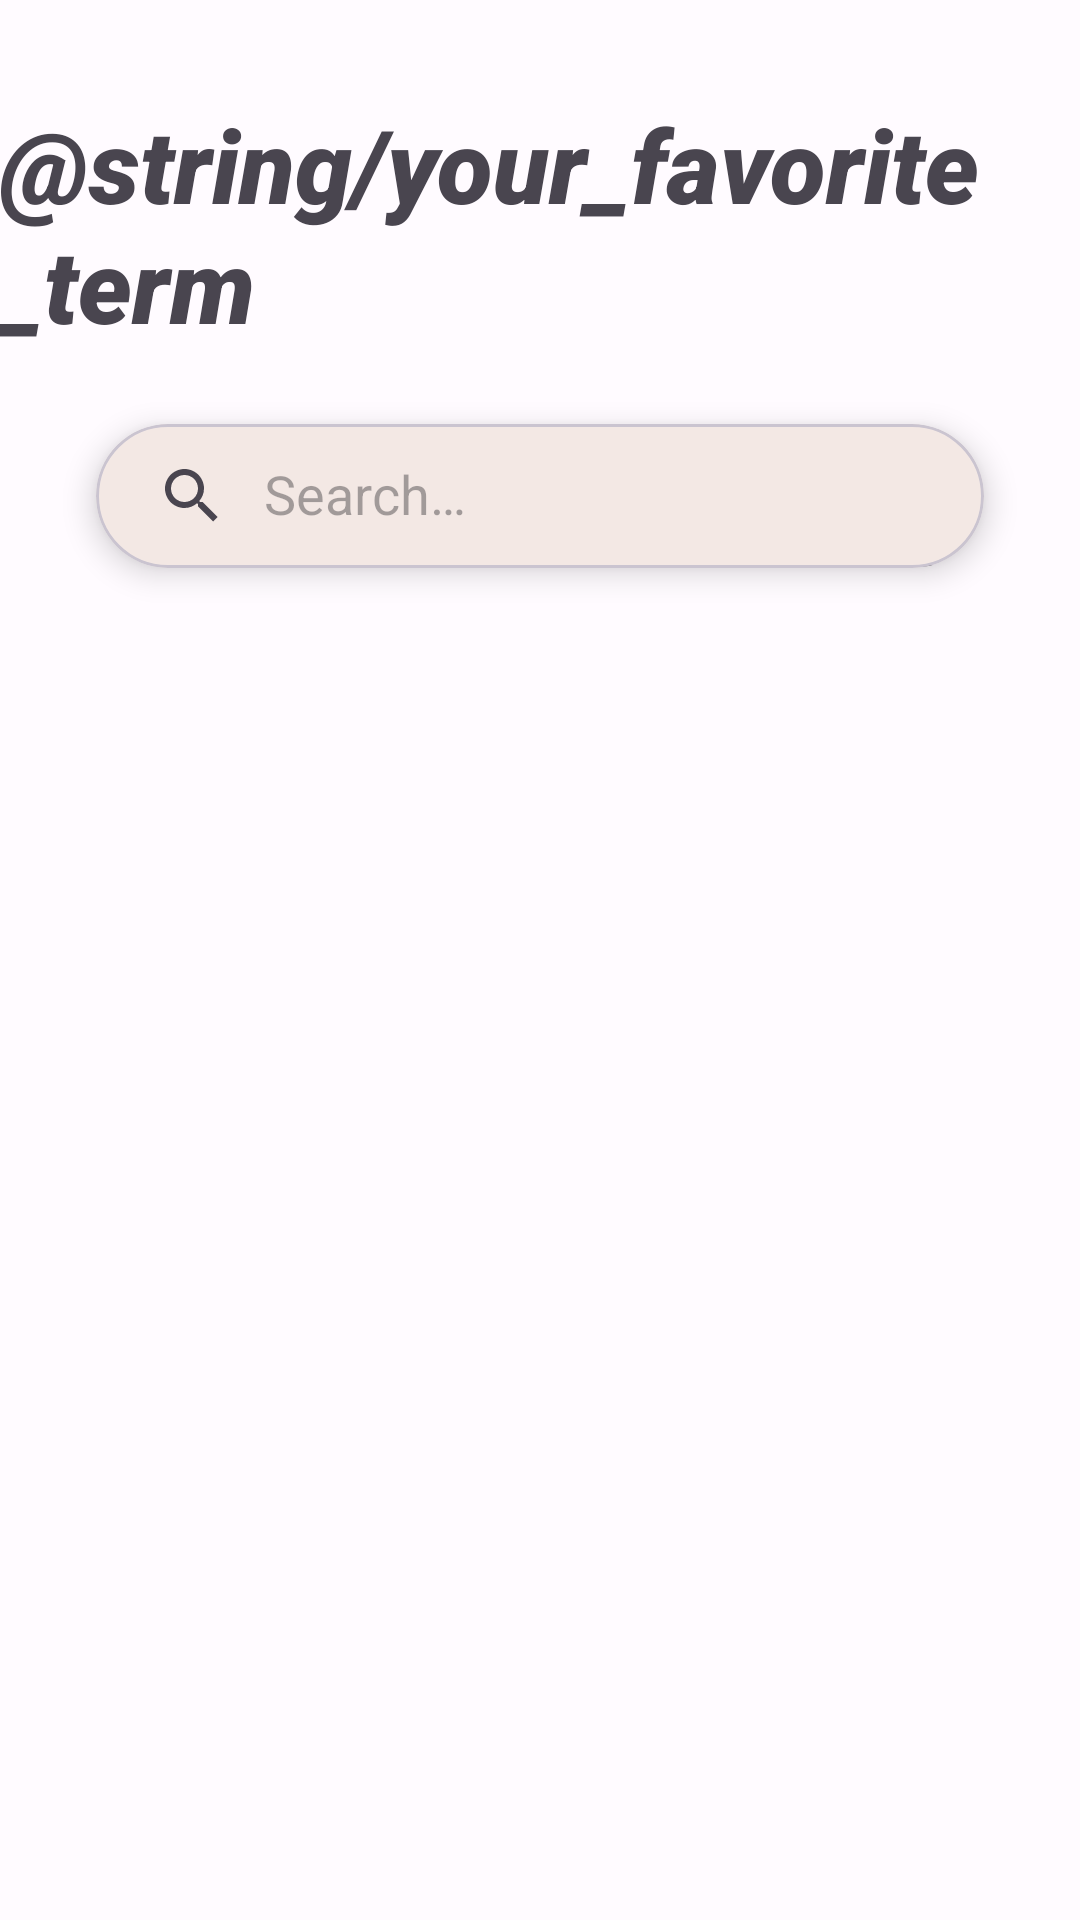

Here is an Android app screen rendered from its layout file. Give the layout XML and the strings, colors and styles it references.
<!-- AndroidManifest.xml: application theme Theme.JavaDict -->
<!-- res/layout/fragment_favorite_term_list.xml -->
<?xml version="1.0" encoding="utf-8"?>
<FrameLayout xmlns:android="http://schemas.android.com/apk/res/android"
    xmlns:app="http://schemas.android.com/apk/res-auto"
    xmlns:tools="http://schemas.android.com/tools"
    android:layout_width="match_parent"
    android:layout_height="match_parent"
    tools:context=".fragments.favorite.FavoriteTermListFragment">

    <androidx.constraintlayout.widget.ConstraintLayout
        android:layout_width="match_parent"
        android:layout_height="match_parent">

        <com.google.android.material.textview.MaterialTextView
            android:id="@+id/favoriteTermListLabel"
            android:layout_width="wrap_content"
            android:layout_height="wrap_content"
            android:layout_marginTop="32dp"
            android:fontFamily="sans-serif-black"
            android:text="@string/your_favorite_term"
            android:textSize="34sp"
            android:textStyle="bold|italic"
            app:layout_constraintEnd_toEndOf="parent"
            app:layout_constraintStart_toStartOf="parent"
            app:layout_constraintTop_toTopOf="parent" />

        <com.google.android.material.card.MaterialCardView
            android:id="@+id/cardView"
            app:cardCornerRadius="100dp"
            app:cardElevation="6dp"
            app:layout_constraintBottom_toTopOf="@+id/favoriteTermList"
            app:layout_constraintEnd_toEndOf="parent"
            app:layout_constraintStart_toStartOf="parent"
            app:layout_constraintTop_toBottomOf="@+id/favoriteTermListLabel"
            android:layout_width="match_parent"
            android:layout_height="wrap_content"
            android:layout_marginStart="32dp"
            android:layout_marginTop="24dp"
            android:layout_marginEnd="32dp">

            <androidx.constraintlayout.widget.ConstraintLayout
                android:layout_width="match_parent"
                android:layout_height="match_parent">

                <androidx.appcompat.widget.SearchView
                    android:id="@+id/searchFavoriteTerm"
                    app:defaultQueryHint="@string/search"
                    app:iconifiedByDefault="false"
                    app:layout_constraintBottom_toBottomOf="parent"
                    app:layout_constraintEnd_toEndOf="parent"
                    app:layout_constraintStart_toStartOf="parent"
                    app:layout_constraintTop_toTopOf="parent"
                    android:layout_width="0dp"
                    android:layout_height="wrap_content" />
            </androidx.constraintlayout.widget.ConstraintLayout>
        </com.google.android.material.card.MaterialCardView>

        <androidx.recyclerview.widget.RecyclerView
            android:id="@+id/favoriteTermList"
            android:layout_width="match_parent"
            android:layout_height="0dp"
            android:layout_marginTop="16dp"
            app:layout_constraintBottom_toBottomOf="parent"
            app:layout_constraintEnd_toEndOf="parent"
            app:layout_constraintStart_toStartOf="parent"
            app:layout_constraintTop_toBottomOf="@+id/cardView"
            tools:listitem="@layout/card_favorite_term">

        </androidx.recyclerview.widget.RecyclerView>

    </androidx.constraintlayout.widget.ConstraintLayout>
</FrameLayout>
<!-- res/layout/card_favorite_term.xml (included above) -->
<?xml version="1.0" encoding="utf-8"?>
<androidx.constraintlayout.widget.ConstraintLayout xmlns:android="http://schemas.android.com/apk/res/android"
    xmlns:app="http://schemas.android.com/apk/res-auto"
    android:layout_width="match_parent"
    android:layout_height="wrap_content">

    <com.google.android.material.card.MaterialCardView
        android:id="@+id/favoriteCard"
        android:layout_width="0dp"
        android:layout_height="wrap_content"
        android:layout_marginStart="32dp"
        android:layout_marginTop="8dp"
        android:layout_marginEnd="32dp"
        android:layout_marginBottom="8dp"
        android:clickable="true"
        android:focusable="true"
        app:cardCornerRadius="12dp"
        app:cardElevation="3dp"
        app:layout_constraintBottom_toBottomOf="parent"
        app:layout_constraintEnd_toEndOf="parent"
        app:layout_constraintHorizontal_bias="0.0"
        app:layout_constraintStart_toStartOf="parent"
        app:layout_constraintTop_toTopOf="parent">

        <androidx.constraintlayout.widget.ConstraintLayout
            android:layout_width="match_parent"
            android:layout_height="match_parent">

            <com.google.android.material.textview.MaterialTextView
                android:id="@+id/favoriteTermTitle"
                android:layout_width="wrap_content"
                android:layout_height="wrap_content"
                android:layout_marginStart="16dp"
                android:layout_marginTop="16dp"
                android:layout_marginEnd="16dp"
                android:text="@string/term_title"
                android:textAlignment="viewStart"
                android:textSize="24sp"
                android:textStyle="bold"
                app:layout_constraintEnd_toEndOf="parent"
                app:layout_constraintHorizontal_bias="0.0"
                app:layout_constraintStart_toStartOf="parent"
                app:layout_constraintTop_toTopOf="parent" />

            <com.google.android.material.textview.MaterialTextView
                android:id="@+id/favoriteTermContent"
                android:layout_width="wrap_content"
                android:layout_height="wrap_content"
                android:layout_marginStart="16dp"
                android:layout_marginTop="8dp"
                android:layout_marginEnd="16dp"
                android:layout_marginBottom="16dp"
                android:text="@string/term_content"
                android:textAlignment="viewStart"
                android:textSize="18sp"
                app:layout_constraintBottom_toBottomOf="parent"
                app:layout_constraintEnd_toEndOf="parent"
                app:layout_constraintHorizontal_bias="0.0"
                app:layout_constraintStart_toStartOf="parent"
                app:layout_constraintTop_toBottomOf="@+id/favoriteTermTitle" />

        </androidx.constraintlayout.widget.ConstraintLayout>
    </com.google.android.material.card.MaterialCardView>
</androidx.constraintlayout.widget.ConstraintLayout>
<!-- resources referenced by this layout -->
<resources>
  <string name="search">Search…</string>
  <string name="term_content">Term content</string>
  <string name="term_title">Term title</string>
  <style name="Theme.JavaDict" parent="Base.Theme.JavaDict" />
  <color name="md_theme_light_primary">#964900</color>
  <color name="md_theme_light_onPrimary">#FFFFFF</color>
  <color name="md_theme_light_primaryContainer">#FFDCC7</color>
  <color name="md_theme_light_onPrimaryContainer">#311300</color>
  <color name="md_theme_light_secondary">#755846</color>
  <color name="md_theme_light_onSecondary">#FFFFFF</color>
  <color name="md_theme_light_secondaryContainer">#FFDCC7</color>
  <color name="md_theme_light_onSecondaryContainer">#2B1709</color>
  <color name="md_theme_light_tertiary">#606134</color>
  <color name="md_theme_light_onTertiary">#FFFFFF</color>
  <color name="md_theme_light_tertiaryContainer">#E6E6AD</color>
  <color name="md_theme_light_onTertiaryContainer">#1C1D00</color>
  <color name="md_theme_light_error">#BA1A1A</color>
  <color name="md_theme_light_errorContainer">#FFDAD6</color>
  <color name="md_theme_light_onError">#FFFFFF</color>
  <color name="md_theme_light_onErrorContainer">#410002</color>
  <color name="md_theme_light_background">#FFFBFF</color>
  <color name="md_theme_light_onBackground">#201A17</color>
  <color name="md_theme_light_surface">#FFFBFF</color>
  <color name="md_theme_light_onSurface">#201A17</color>
  <color name="md_theme_light_surfaceVariant">#F4DED3</color>
  <color name="md_theme_light_onSurfaceVariant">#52443C</color>
  <color name="md_theme_light_outline">#84746A</color>
  <color name="md_theme_light_inverseOnSurface">#FBEEE8</color>
  <color name="md_theme_light_inverseSurface">#362F2B</color>
  <color name="md_theme_light_inversePrimary">#FFB787</color>
</resources>
